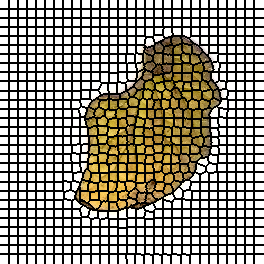

The file beside this chart, header and first rows:
0, 0, 0, 0, 0, 0, 0, 0, 0, 1, 1, 1, 1, 1, 1, 1, 1, 1, 2, 2, 2, 2, 2, 2
0, 0, 0, 0, 0, 0, 0, 0, 0, 1, 1, 1, 1, 1, 1, 1, 1, 1, 2, 2, 2, 2, 2, 2
0, 0, 0, 0, 0, 0, 0, 0, 0, 1, 1, 1, 1, 1, 1, 1, 1, 1, 2, 2, 2, 2, 2, 2
0, 0, 0, 0, 0, 0, 0, 0, 0, 1, 1, 1, 1, 1, 1, 1, 1, 1, 2, 2, 2, 2, 2, 2
0, 0, 0, 0, 0, 0, 0, 0, 0, 1, 1, 1, 1, 1, 1, 1, 1, 1, 2, 2, 2, 2, 2, 2
0, 0, 0, 0, 0, 0, 0, 0, 0, 1, 1, 1, 1, 1, 1, 1, 1, 1, 2, 2, 2, 2, 2, 2
0, 0, 0, 0, 0, 0, 0, 0, 0, 1, 1, 1, 1, 1, 1, 1, 1, 1, 2, 2, 2, 2, 2, 2
0, 0, 0, 0, 0, 0, 0, 0, 0, 1, 1, 1, 1, 1, 1, 1, 1, 1, 2, 2, 2, 2, 2, 2
0, 0, 0, 0, 0, 0, 0, 0, 0, 1, 1, 1, 1, 1, 1, 1, 1, 1, 2, 2, 2, 2, 2, 2
29, 29, 29, 29, 29, 29, 29, 29, 29, 30, 30, 30, 30, 30, 30, 30, 30, 30, 31, 31, 31, 31, 31, 31
29, 29, 29, 29, 29, 29, 29, 29, 29, 30, 30, 30, 30, 30, 30, 30, 30, 30, 31, 31, 31, 31, 31, 31
29, 29, 29, 29, 29, 29, 29, 29, 29, 30, 30, 30, 30, 30, 30, 30, 30, 30, 31, 31, 31, 31, 31, 31
29, 29, 29, 29, 29, 29, 29, 29, 29, 30, 30, 30, 30, 30, 30, 30, 30, 30, 31, 31, 31, 31, 31, 31
29, 29, 29, 29, 29, 29, 29, 29, 29, 30, 30, 30, 30, 30, 30, 30, 30, 30, 31, 31, 31, 31, 31, 31
29, 29, 29, 29, 29, 29, 29, 29, 29, 30, 30, 30, 30, 30, 30, 30, 30, 30, 31, 31, 31, 31, 31, 31
29, 29, 29, 29, 29, 29, 29, 29, 29, 30, 30, 30, 30, 30, 30, 30, 30, 30, 31, 31, 31, 31, 31, 31
29, 29, 29, 29, 29, 29, 29, 29, 29, 30, 30, 30, 30, 30, 30, 30, 30, 30, 31, 31, 31, 31, 31, 31
29, 29, 29, 29, 29, 29, 29, 29, 29, 30, 30, 30, 30, 30, 30, 30, 30, 30, 31, 31, 31, 31, 31, 31
58, 58, 58, 58, 58, 58, 58, 58, 58, 59, 59, 59, 59, 59, 59, 59, 59, 59, 60, 60, 60, 60, 60, 60
58, 58, 58, 58, 58, 58, 58, 58, 58, 59, 59, 59, 59, 59, 59, 59, 59, 59, 60, 60, 60, 60, 60, 60
58, 58, 58, 58, 58, 58, 58, 58, 58, 59, 59, 59, 59, 59, 59, 59, 59, 59, 60, 60, 60, 60, 60, 60
58, 58, 58, 58, 58, 58, 58, 58, 58, 59, 59, 59, 59, 59, 59, 59, 59, 59, 60, 60, 60, 60, 60, 60
58, 58, 58, 58, 58, 58, 58, 58, 58, 59, 59, 59, 59, 59, 59, 59, 59, 59, 60, 60, 60, 60, 60, 60
58, 58, 58, 58, 58, 58, 58, 58, 58, 59, 59, 59, 59, 59, 59, 59, 59, 59, 60, 60, 60, 60, 60, 60
58, 58, 58, 58, 58, 58, 58, 58, 58, 59, 59, 59, 59, 59, 59, 59, 59, 59, 60, 60, 60, 60, 60, 60
58, 58, 58, 58, 58, 58, 58, 58, 58, 59, 59, 59, 59, 59, 59, 59, 59, 59, 60, 60, 60, 60, 60, 60
58, 58, 58, 58, 58, 58, 58, 58, 58, 59, 59, 59, 59, 59, 59, 59, 59, 59, 60, 60, 60, 60, 60, 60
87, 87, 87, 87, 87, 87, 87, 87, 87, 88, 88, 88, 88, 88, 88, 88, 88, 88, 89, 89, 89, 89, 89, 89
87, 87, 87, 87, 87, 87, 87, 87, 87, 88, 88, 88, 88, 88, 88, 88, 88, 88, 89, 89, 89, 89, 89, 89
87, 87, 87, 87, 87, 87, 87, 87, 87, 88, 88, 88, 88, 88, 88, 88, 88, 88, 89, 89, 89, 89, 89, 89
87, 87, 87, 87, 87, 87, 87, 87, 87, 88, 88, 88, 88, 88, 88, 88, 88, 88, 89, 89, 89, 89, 89, 89
87, 87, 87, 87, 87, 87, 87, 87, 87, 88, 88, 88, 88, 88, 88, 88, 88, 88, 89, 89, 89, 89, 89, 89
87, 87, 87, 87, 87, 87, 87, 87, 87, 88, 88, 88, 88, 88, 88, 88, 88, 88, 89, 89, 89, 89, 89, 89
87, 87, 87, 87, 87, 87, 87, 87, 87, 88, 88, 88, 88, 88, 88, 88, 88, 88, 89, 89, 89, 89, 89, 89
87, 87, 87, 87, 87, 87, 87, 87, 87, 88, 88, 88, 88, 88, 88, 88, 88, 88, 89, 89, 89, 89, 89, 89
87, 87, 87, 87, 87, 87, 87, 87, 87, 88, 88, 88, 88, 88, 88, 88, 88, 88, 89, 89, 89, 89, 89, 89
117, 117, 117, 117, 117, 117, 117, 117, 117, 118, 118, 118, 118, 118, 118, 118, 118, 118, 119, 119, 119, 119, 119, 119
117, 117, 117, 117, 117, 117, 117, 117, 117, 118, 118, 118, 118, 118, 118, 118, 118, 118, 119, 119, 119, 119, 119, 119
117, 117, 117, 117, 117, 117, 117, 117, 117, 118, 118, 118, 118, 118, 118, 118, 118, 118, 119, 119, 119, 119, 119, 119
117, 117, 117, 117, 117, 117, 117, 117, 117, 118, 118, 118, 118, 118, 118, 118, 118, 118, 119, 119, 119, 119, 119, 119
117, 117, 117, 117, 117, 117, 117, 117, 117, 118, 118, 118, 118, 118, 118, 118, 118, 118, 119, 119, 119, 119, 119, 119
117, 117, 117, 117, 117, 117, 117, 117, 117, 118, 118, 118, 118, 118, 118, 118, 118, 118, 119, 119, 119, 119, 119, 119
117, 117, 117, 117, 117, 117, 117, 117, 117, 118, 118, 118, 118, 118, 118, 118, 118, 118, 119, 119, 119, 119, 119, 119
117, 117, 117, 117, 117, 117, 117, 117, 117, 118, 118, 118, 118, 118, 118, 118, 118, 118, 119, 119, 119, 119, 119, 119
117, 117, 117, 117, 117, 117, 117, 117, 117, 118, 118, 118, 118, 118, 118, 118, 118, 118, 119, 119, 119, 119, 119, 119
149, 149, 149, 149, 149, 149, 149, 149, 149, 150, 150, 150, 150, 150, 150, 150, 150, 150, 151, 151, 151, 151, 151, 151
149, 149, 149, 149, 149, 149, 149, 149, 149, 150, 150, 150, 150, 150, 150, 150, 150, 150, 151, 151, 151, 151, 151, 151
149, 149, 149, 149, 149, 149, 149, 149, 149, 150, 150, 150, 150, 150, 150, 150, 150, 150, 151, 151, 151, 151, 151, 151
149, 149, 149, 149, 149, 149, 149, 149, 149, 150, 150, 150, 150, 150, 150, 150, 150, 150, 151, 151, 151, 151, 151, 151
149, 149, 149, 149, 149, 149, 149, 149, 149, 150, 150, 150, 150, 150, 150, 150, 150, 150, 151, 151, 151, 151, 151, 151
149, 149, 149, 149, 149, 149, 149, 149, 149, 150, 150, 150, 150, 150, 150, 150, 150, 150, 151, 151, 151, 151, 151, 151
149, 149, 149, 149, 149, 149, 149, 149, 149, 150, 150, 150, 150, 150, 150, 150, 150, 150, 151, 151, 151, 151, 151, 151
149, 149, 149, 149, 149, 149, 149, 149, 149, 150, 150, 150, 150, 150, 150, 150, 150, 150, 151, 151, 151, 151, 151, 151
149, 149, 149, 149, 149, 149, 149, 149, 149, 150, 150, 150, 150, 150, 150, 150, 150, 150, 151, 151, 151, 151, 151, 151
181, 181, 181, 181, 181, 181, 181, 181, 181, 182, 182, 182, 182, 182, 182, 182, 182, 182, 183, 183, 183, 183, 183, 183
181, 181, 181, 181, 181, 181, 181, 181, 181, 182, 182, 182, 182, 182, 182, 182, 182, 182, 183, 183, 183, 183, 183, 183
181, 181, 181, 181, 181, 181, 181, 181, 181, 182, 182, 182, 182, 182, 182, 182, 182, 182, 183, 183, 183, 183, 183, 183
181, 181, 181, 181, 181, 181, 181, 181, 181, 182, 182, 182, 182, 182, 182, 182, 182, 182, 183, 183, 183, 183, 183, 183
181, 181, 181, 181, 181, 181, 181, 181, 181, 182, 182, 182, 182, 182, 182, 182, 182, 182, 183, 183, 183, 183, 183, 183
181, 181, 181, 181, 181, 181, 181, 181, 181, 182, 182, 182, 182, 182, 182, 182, 182, 182, 183, 183, 183, 183, 183, 183
181, 181, 181, 181, 181, 181, 181, 181, 181, 182, 182, 182, 182, 182, 182, 182, 182, 182, 183, 183, 183, 183, 183, 183
... 203 more rows
